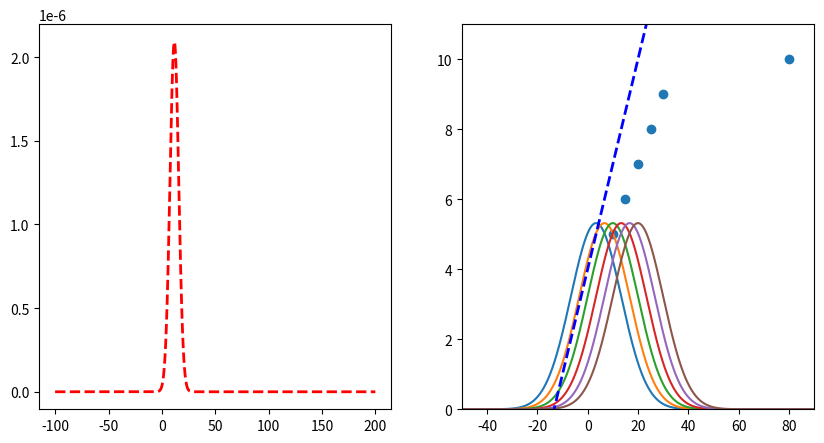

This chart was generated by the following Python code:
import matplotlib.pyplot as plt
import numpy as np

# create two subplots
fig, (ax1, ax2) = plt.subplots(1, 2, figsize=(10, 5))

datapoints = [(10, 5), (15, 6), (20, 7), (25, 8), (30, 9), (80, 10)]
parameters = [0.3, 4]
y1 = None
x = np.arange(-100, 200, 0.1)

# limit ax2 y axis
ax2.set_ylim([0, 11])
ax2.set_xlim([-50, 90])


# function to transform x to y using parameters
def f(x, parameters):
    return parameters[0] * x + parameters[1]


for i, (x_, y_) in enumerate(datapoints):
    print("Predicted: ", f(x_, parameters), "Actual: ", y_)
    y = 1 / (3 * np.sqrt(2 * np.pi)) * np.exp(-((y_ - f(x, parameters)) ** 2) / (2 * 3**2))
    if y1 is None:
        y1 = y
    else:
        y1 *= y
    # if i == 2:
    ax2.plot(x, y * 40)

# plot
# get product of all gaussians

# plot line with parameters
ax2.plot(x, f(x, parameters), "b--", linewidth=2)

ax1.plot(x, y1, "r--", linewidth=2)

# plot scatterplot of datapoints in ax2
ax2.scatter([x[0] for x in datapoints], [x[1] for x in datapoints])

# get x of max y
max_x = x[np.argmax(y1)]
print("Max x: ", max_x)
print("Mean of datapoints: ", np.mean([x[0] for x in datapoints]))


plt.show()
